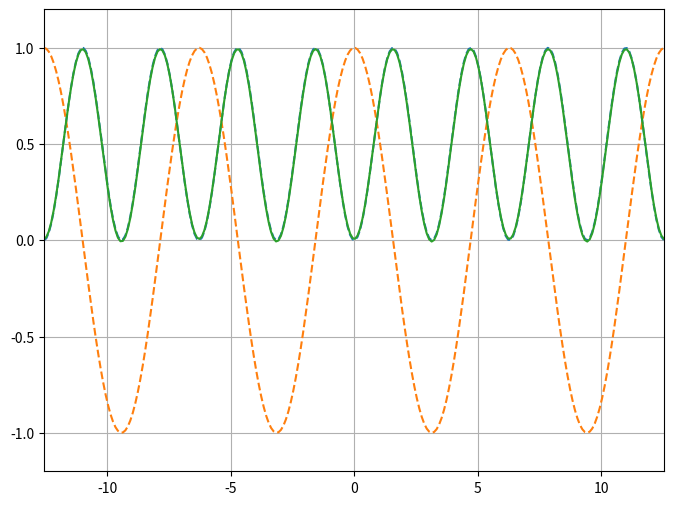

Write the Python code that produced this figure.
import math
import time

import matplotlib.animation as animation
import matplotlib.pyplot as plt
import numpy as np


# y = [sigmoid(n) for n in x]
# plt.plot(x, y)
# plt.show()


def sigmoid(x):
    return 1 / (1 + math.exp(-x))


def animate_lines(x, f, g, frames, interval):

    sig_points = np.linspace(-5, 5, frames)

    def update_lines(i):
        if i == 0:
            time.sleep(1)
        y_mid = f(x) + (g(x) - f(x)) * sigmoid(sig_points[i])
        line.set_data(x, y_mid)
        return line,

    fig = plt.figure(figsize=(8, 6))
    ax = plt.subplot(111)
    ax.grid()
    plt.plot(x, f(x), '--')
    plt.plot(x, g(x), '--')
    line, = plt.plot(x, f(x))
    plt.xlim(x[0], x[-1])
    plt.ylim(-1.2, 1.2)
    line_ani = animation.FuncAnimation(fig, update_lines, frames, interval=interval, blit=True)

    plt.show()


x = np.arange(-4 * np.pi, 4 * np.pi, 0.1)


def f(x): return np.sin(x)**2


def g(x): return np.cos(x)


animate_lines(x, f, g, 1000, 3)
